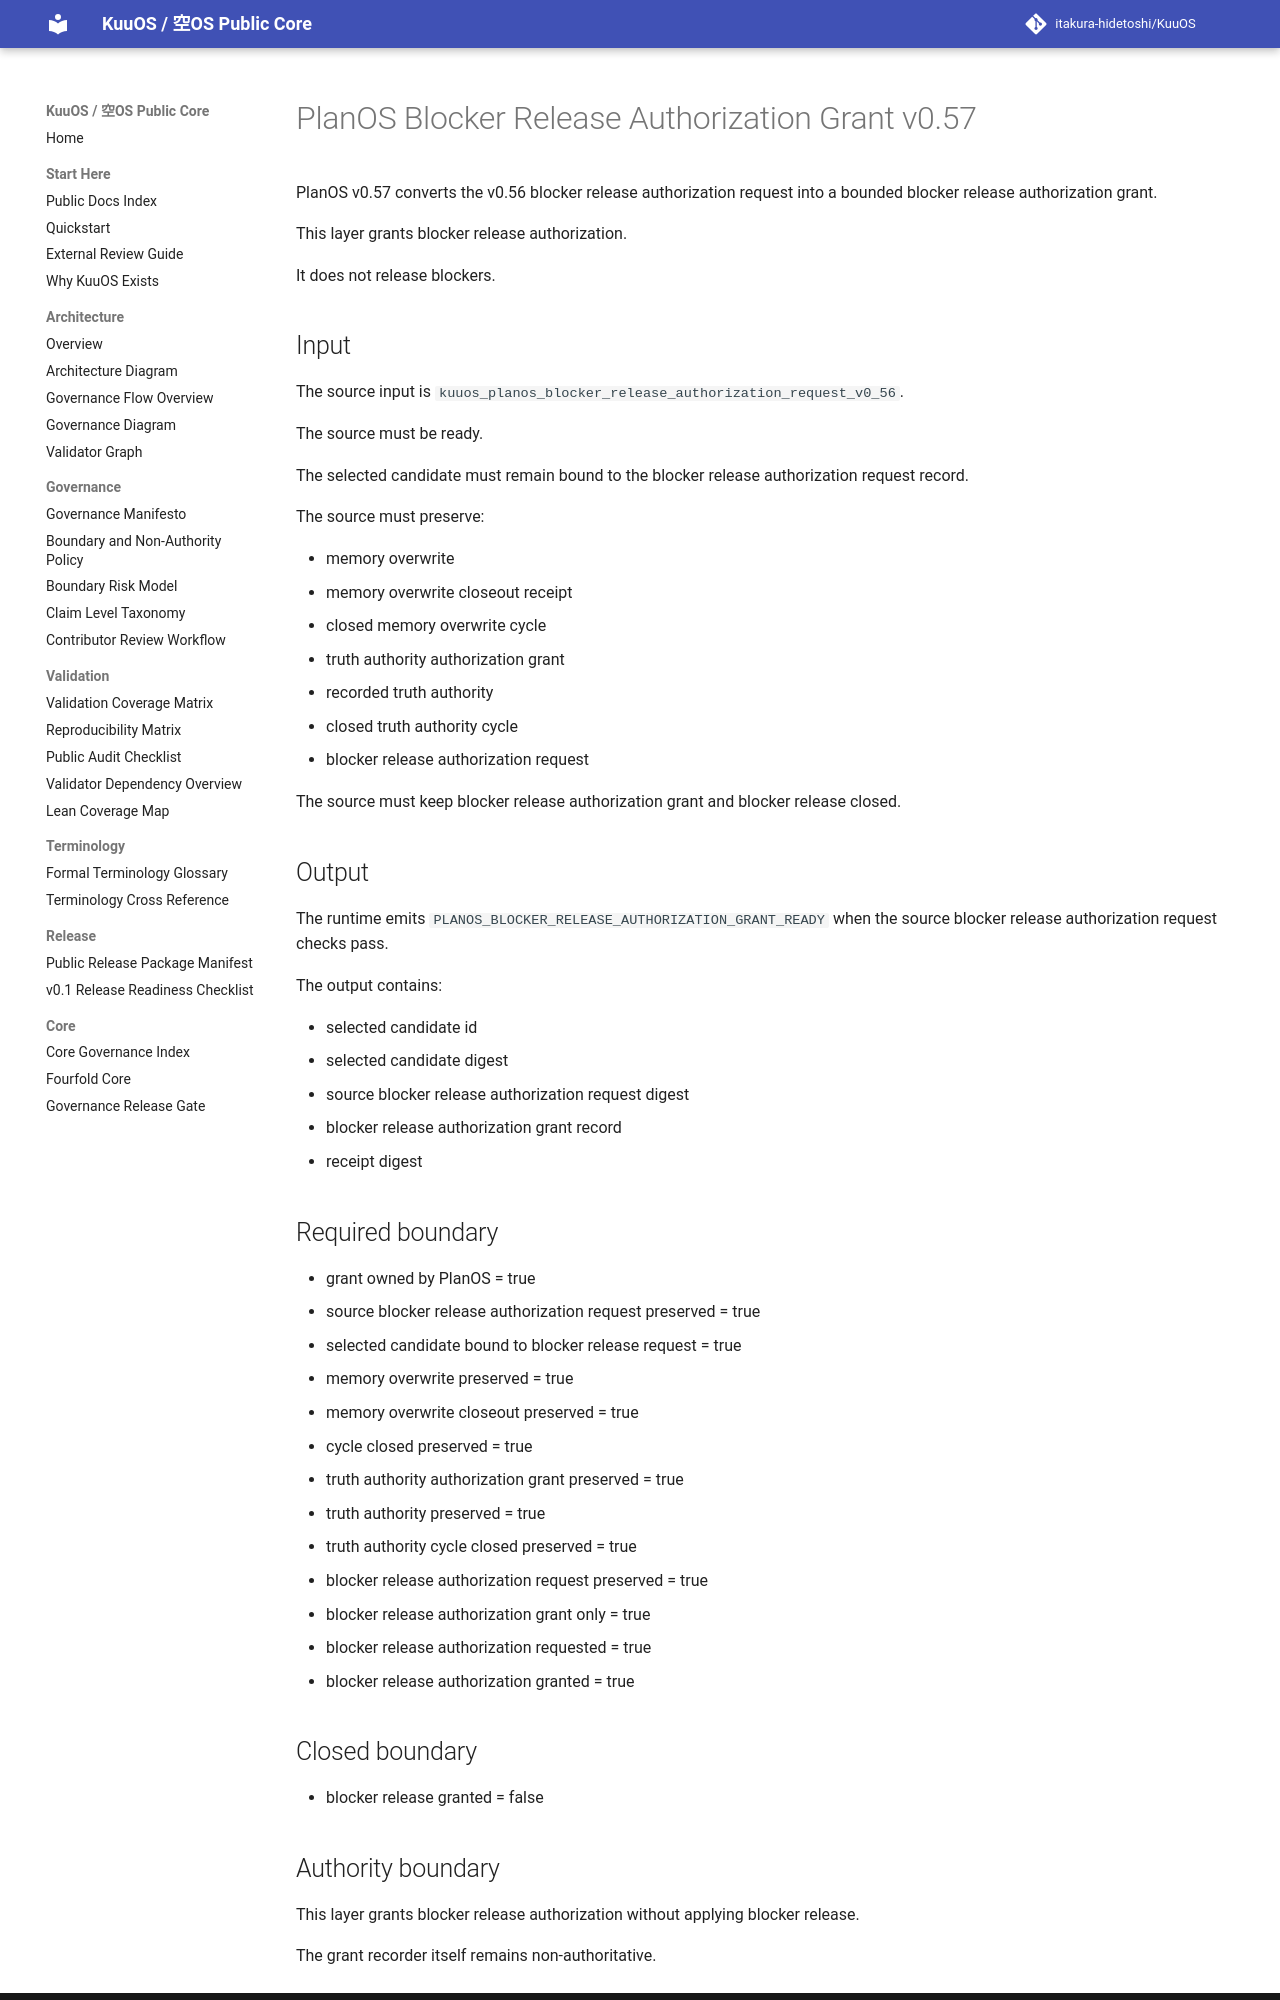

repository: itakura-hidetoshi/KuuOS · page: KUUOS_PLANOS_BLOCKER_RELEASE_AUTHORIZATION_GRANT_v0_57/index.html · generator: mkdocs

# PlanOS Blocker Release Authorization Grant v0.57

PlanOS v0.57 converts the v0.56 blocker release authorization request into a bounded blocker release authorization grant.

This layer grants blocker release authorization.

It does not release blockers.

## Input

The source input is `kuuos_planos_blocker_release_authorization_request_v0_56`.

The source must be ready.

The selected candidate must remain bound to the blocker release authorization request record.

The source must preserve:

- memory overwrite
- memory overwrite closeout receipt
- closed memory overwrite cycle
- truth authority authorization grant
- recorded truth authority
- closed truth authority cycle
- blocker release authorization request

The source must keep blocker release authorization grant and blocker release closed.

## Output

The runtime emits `PLANOS_BLOCKER_RELEASE_AUTHORIZATION_GRANT_READY` when the source blocker release authorization request checks pass.

The output contains:

- selected candidate id
- selected candidate digest
- source blocker release authorization request digest
- blocker release authorization grant record
- receipt digest

## Required boundary

- grant owned by PlanOS = true
- source blocker release authorization request preserved = true
- selected candidate bound to blocker release request = true
- memory overwrite preserved = true
- memory overwrite closeout preserved = true
- cycle closed preserved = true
- truth authority authorization grant preserved = true
- truth authority preserved = true
- truth authority cycle closed preserved = true
- blocker release authorization request preserved = true
- blocker release authorization grant only = true
- blocker release authorization requested = true
- blocker release authorization granted = true

## Closed boundary

- blocker release granted = false
